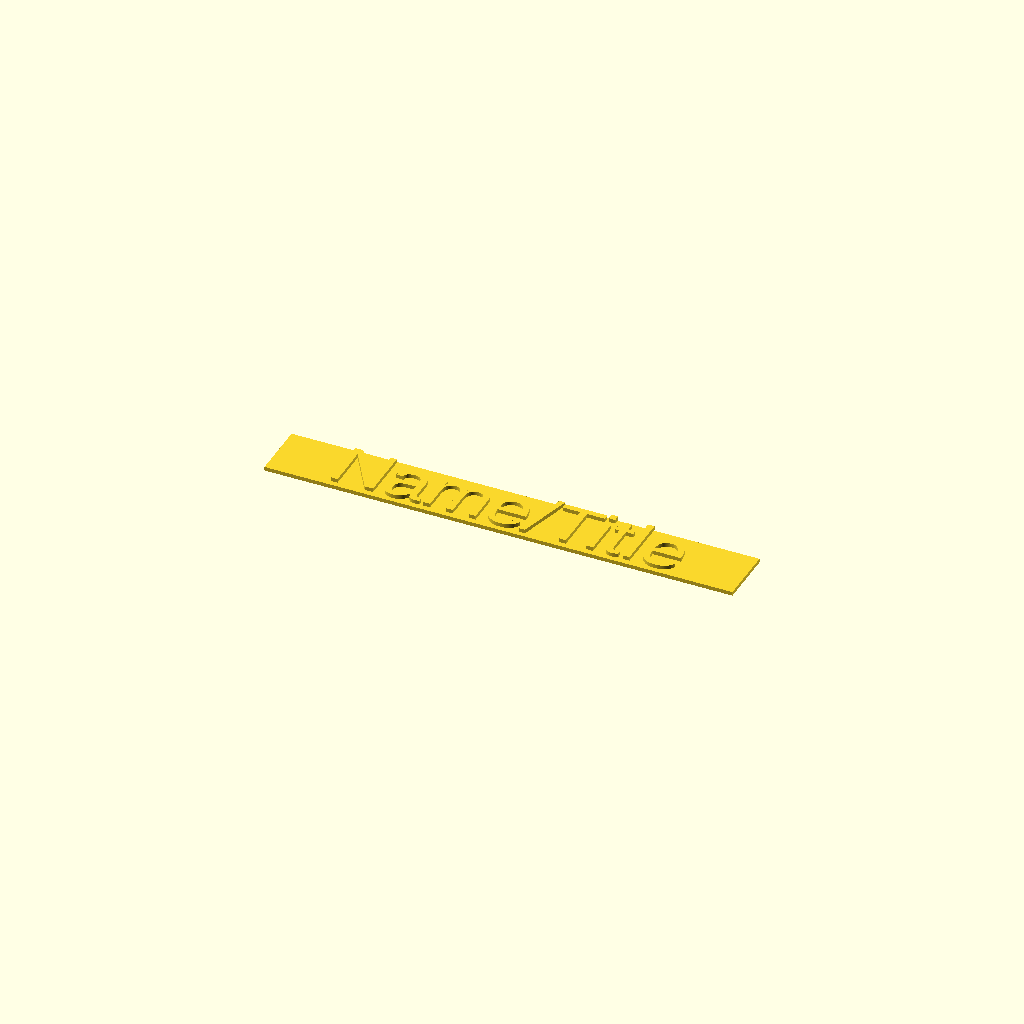
Cell 1: the model at its default parameters.
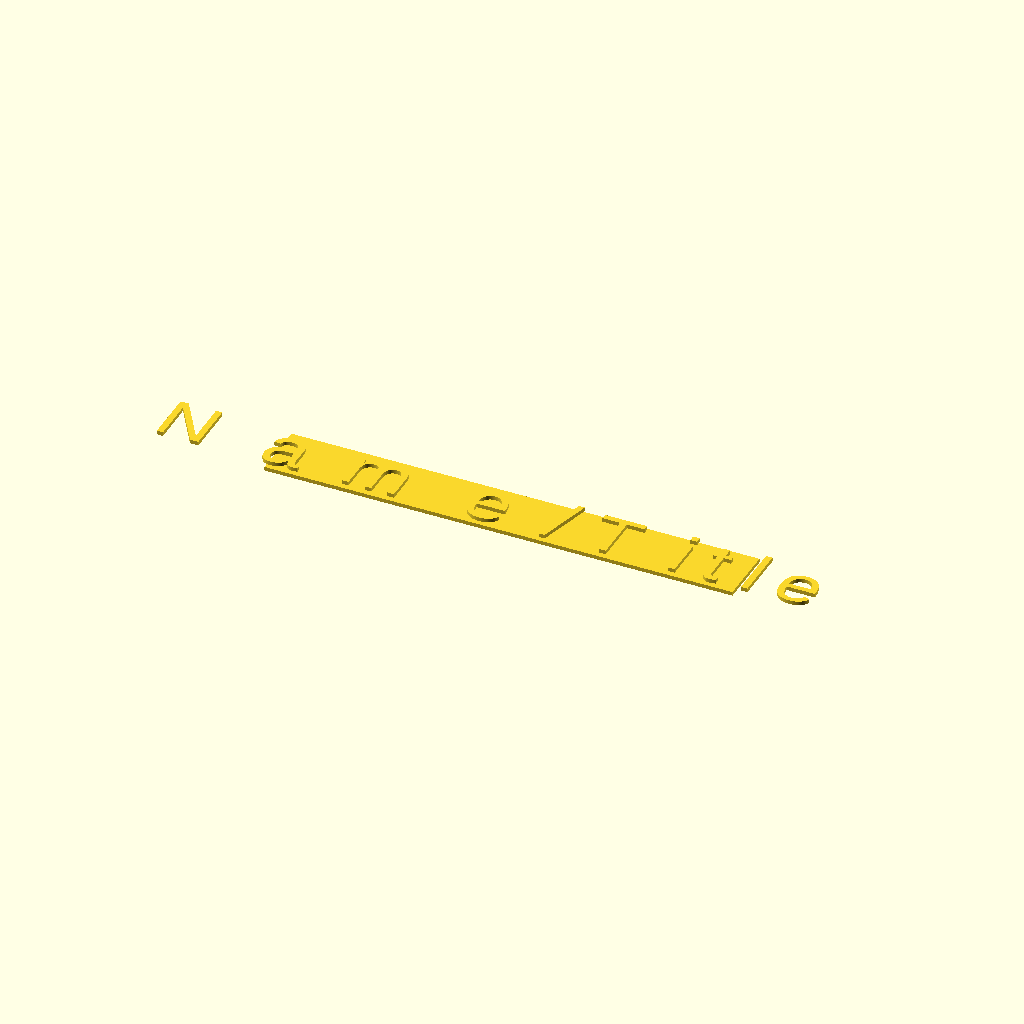
Cell 2: the same model with text_spacing = 2.
One fixed orthographic camera (rotation 55°, 0°, 25°; colour scheme Cornfield) for every cell.
OpenSCAD source file scadFiles/1465937/2273378.scad:
/* [Text] */



//	the words you want shown

name = "Name/Title";



//	how large do you want the text?

font_size = 11;	//	[1:11]



/*[advanced options]*/

//no negative numbers, just don't touch unless you know you know what your doing.

text_spacing = 1;



//set higer if you want higer res, lower if you want lower res.

fn = 200;

//CUSTOMIZER VARIABLES END



translate([0,0,-.8]) {

	cube([95.9, 11.9, .8],center=true);

}

linear_extrude(.8){

	text(name, size=font_size, halign ="center", valign = "center", spacing=text_spacing,$fn=fn);

}
Parameter table extracted from the source (name, type, default, range or options):
name: string, default "Name/Title"
font_size: number, default 11, range 1 to 11
text_spacing: number, default 1
fn: number, default 200
